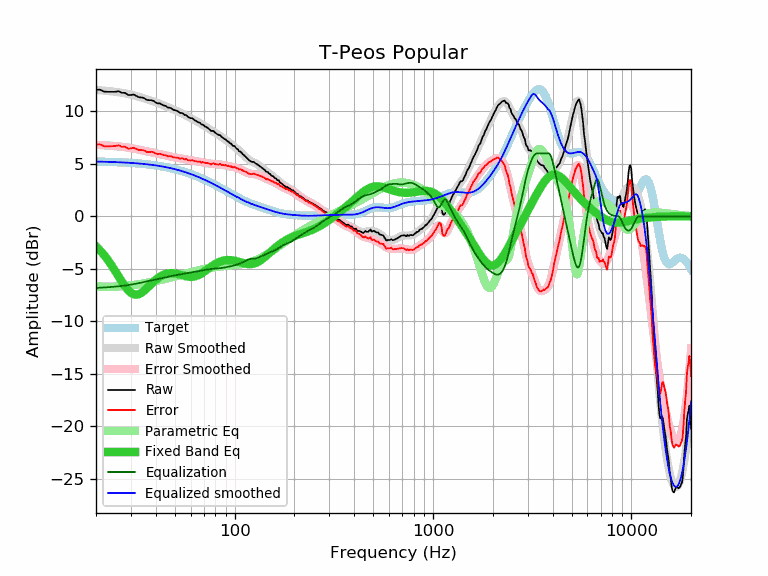

The file beside this chart, header and first rows:
frequency, raw, error, smoothed, error_smoothed, equalization, parametric_eq, equalized_raw, equalized_smoothed, target
20, 12.06, 6.84, 12.03, 6.81, -6.81, -2.85, 5.25, 5.22, 5.22
21, 12.06, 6.85, 12.00, 6.79, -6.79, -3.26, 5.27, 5.21, 5.21
22, 11.88, 6.68, 11.97, 6.77, -6.77, -3.70, 5.11, 5.20, 5.20
23, 11.86, 6.67, 11.94, 6.75, -6.75, -4.18, 5.12, 5.19, 5.19
24, 11.86, 6.68, 11.90, 6.72, -6.72, -4.69, 5.14, 5.18, 5.18
25, 11.86, 6.69, 11.86, 6.69, -6.69, -5.21, 5.17, 5.17, 5.17
26, 11.92, 6.77, 11.82, 6.66, -6.66, -5.72, 5.26, 5.16, 5.16
27, 11.76, 6.62, 11.77, 6.63, -6.63, -6.21, 5.14, 5.14, 5.14
28, 11.76, 6.64, 11.72, 6.59, -6.59, -6.65, 5.17, 5.13, 5.13
29, 11.56, 6.45, 11.66, 6.55, -6.55, -7.02, 5.02, 5.11, 5.11
30, 11.56, 6.47, 11.59, 6.50, -6.50, -7.28, 5.06, 5.09, 5.09
31, 11.60, 6.53, 11.53, 6.45, -6.45, -7.43, 5.15, 5.07, 5.07
32, 11.46, 6.41, 11.45, 6.40, -6.40, -7.46, 5.06, 5.05, 5.05
33, 11.34, 6.31, 11.38, 6.35, -6.35, -7.41, 4.99, 5.03, 5.03
34, 11.32, 6.31, 11.31, 6.30, -6.30, -7.27, 5.02, 5.01, 5.01
35, 11.26, 6.28, 11.24, 6.25, -6.25, -7.09, 5.01, 4.99, 4.99
36, 11.09, 6.13, 11.16, 6.20, -6.20, -6.88, 4.89, 4.96, 4.96
37, 11.06, 6.13, 11.09, 6.15, -6.15, -6.65, 4.91, 4.94, 4.94
38, 11.06, 6.15, 11.02, 6.11, -6.11, -6.44, 4.95, 4.91, 4.91
39, 10.99, 6.11, 10.95, 6.06, -6.06, -6.23, 4.93, 4.88, 4.88
40, 10.84, 5.99, 10.87, 6.02, -6.02, -6.05, 4.82, 4.85, 4.85
41, 10.76, 5.94, 10.80, 5.97, -5.97, -5.89, 4.79, 4.82, 4.82
42, 10.75, 5.96, 10.72, 5.93, -5.93, -5.75, 4.82, 4.79, 4.79
43, 10.65, 5.90, 10.64, 5.89, -5.89, -5.64, 4.77, 4.76, 4.76
44, 10.55, 5.83, 10.57, 5.84, -5.84, -5.55, 4.71, 4.72, 4.72
45, 10.51, 5.82, 10.49, 5.80, -5.80, -5.48, 4.71, 4.69, 4.69
46, 10.35, 5.70, 10.41, 5.76, -5.76, -5.44, 4.59, 4.65, 4.65
47, 10.35, 5.74, 10.33, 5.72, -5.72, -5.41, 4.63, 4.61, 4.61
48, 10.29, 5.72, 10.26, 5.68, -5.68, -5.41, 4.61, 4.58, 4.58
49, 10.15, 5.62, 10.19, 5.65, -5.65, -5.41, 4.50, 4.54, 4.54
50, 10.10, 5.61, 10.11, 5.62, -5.62, -5.43, 4.49, 4.50, 4.50
51, 10.05, 5.60, 10.04, 5.59, -5.59, -5.46, 4.47, 4.45, 4.45
52, 9.98, 5.57, 9.97, 5.56, -5.56, -5.50, 4.42, 4.41, 4.41
53, 9.85, 5.49, 9.90, 5.53, -5.53, -5.54, 4.32, 4.37, 4.37
54, 9.85, 5.53, 9.82, 5.50, -5.50, -5.59, 4.35, 4.32, 4.32
55, 9.78, 5.51, 9.75, 5.47, -5.47, -5.63, 4.31, 4.28, 4.28
56, 9.65, 5.42, 9.68, 5.44, -5.44, -5.67, 4.21, 4.23, 4.23
57, 9.65, 5.47, 9.60, 5.42, -5.42, -5.71, 4.24, 4.18, 4.18
58, 9.48, 5.35, 9.52, 5.39, -5.39, -5.74, 4.09, 4.14, 4.14
59, 9.41, 5.33, 9.45, 5.36, -5.36, -5.76, 4.05, 4.09, 4.09
60, 9.35, 5.32, 9.37, 5.34, -5.34, -5.76, 4.02, 4.04, 4.04
61, 9.35, 5.37, 9.30, 5.31, -5.31, -5.76, 4.04, 3.99, 3.99
62, 9.24, 5.31, 9.23, 5.29, -5.29, -5.75, 3.95, 3.94, 3.94
63, 9.14, 5.26, 9.16, 5.27, -5.27, -5.72, 3.87, 3.89, 3.89
64, 9.08, 5.25, 9.08, 5.25, -5.25, -5.68, 3.83, 3.83, 3.83
65, 8.99, 5.21, 9.01, 5.23, -5.23, -5.63, 3.76, 3.78, 3.78
66, 8.94, 5.21, 8.94, 5.21, -5.21, -5.57, 3.73, 3.73, 3.73
67, 8.90, 5.23, 8.87, 5.19, -5.19, -5.51, 3.71, 3.68, 3.68
68, 8.74, 5.12, 8.79, 5.17, -5.17, -5.44, 3.57, 3.62, 3.62
69, 8.74, 5.17, 8.72, 5.15, -5.15, -5.36, 3.60, 3.57, 3.57
70, 8.66, 5.15, 8.64, 5.12, -5.12, -5.28, 3.54, 3.52, 3.52
71, 8.54, 5.08, 8.56, 5.10, -5.10, -5.20, 3.44, 3.46, 3.46
72, 8.50, 5.09, 8.49, 5.08, -5.08, -5.11, 3.42, 3.41, 3.41
73, 8.42, 5.07, 8.41, 5.06, -5.06, -5.03, 3.36, 3.35, 3.35
74, 8.34, 5.04, 8.34, 5.04, -5.04, -4.95, 3.30, 3.30, 3.30
75, 8.24, 5.00, 8.27, 5.03, -5.03, -4.87, 3.22, 3.25, 3.25
76, 8.14, 4.95, 8.20, 5.01, -5.01, -4.79, 3.13, 3.19, 3.19
77, 8.14, 5.01, 8.14, 5.00, -5.00, -4.72, 3.14, 3.14, 3.14
78, 8.14, 5.06, 8.08, 4.99, -4.99, -4.65, 3.15, 3.08, 3.08
79, 8.04, 5.01, 8.02, 4.99, -4.99, -4.58, 3.06, 3.03, 3.03
... 553 more rows
